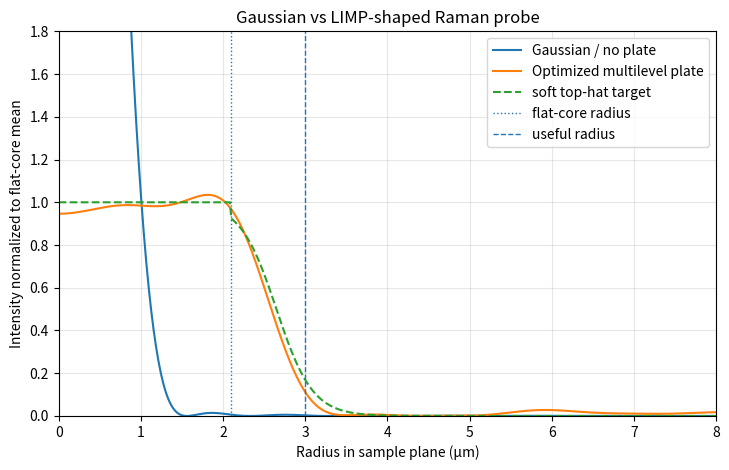
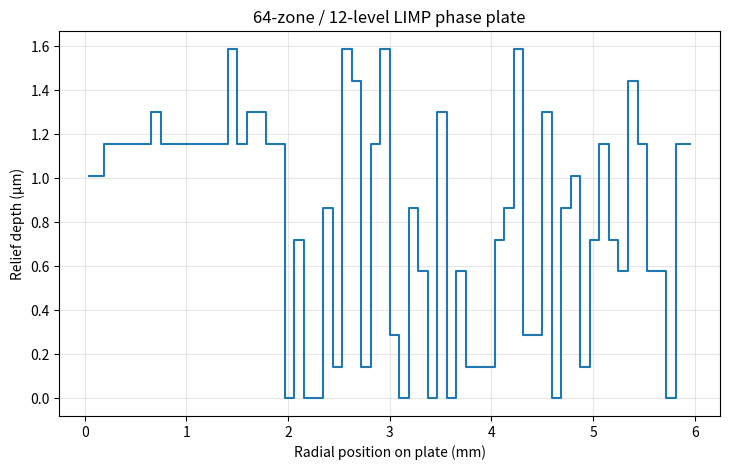

Reproduce these figures in Python, in order.
"""Optimize a simple LIMP-fabricable multilevel annular phase plate.

The model is scalar and axisymmetric. A Gaussian input beam illuminates a fused-
silica phase plate divided into concentric annular zones. Each zone can take one
of a finite number of phase/depth levels.

The default design is intended for a 785 nm Raman probe in microfluidic flow.
Instead of forcing a hard-edged top-hat, the optimizer targets a flat central
core followed by a smooth roll-off. The objective balances four quantities:

1. flatness inside the central core;
2. agreement with the soft edge;
3. optical energy retained inside the useful Raman probe;
4. light in the first sidelobe region.

The inputs are grouped below so the script can be reused for another wavelength,
beam diameter, target probe size, number of zones or number of relief levels.

Dependencies: numpy, scipy, matplotlib
"""

import numpy as np
import matplotlib.pyplot as plt
from scipy.special import j0

# -----------------------------------------------------------------------------
# USER INPUTS
# -----------------------------------------------------------------------------
WAVELENGTH_NM = 785.0
REFRACTIVE_INDEX = 1.453
NA = 0.40

# Expanded beam / illuminated phase-plate aperture.
# A 10 mm beam can also be tested simply by changing this value.
PUPIL_DIAMETER_MM = 12.0
INPUT_GAUSSIAN_RADIUS_MM = 4.8  # field-amplitude 1/e radius

# Soft-top-hat target in the sample plane.
# Default: about 4.2 µm flat core and about 6 µm useful probe diameter.
FLAT_CORE_DIAMETER_UM = 4.2
USEFUL_DIAMETER_UM = 6.0
SOFT_EDGE_CENTER_UM = 2.65
SOFT_EDGE_WIDTH_UM = 0.22

# Recommended first-build design.
N_ZONES = 64
N_PHASE_LEVELS = 12

# Fabrication-tolerance assumptions.
DEPTH_ERROR_NM = 50.0
SURFACE_RA_NM = 37.5

# Optimizer settings. Increase restarts/passes for a more thorough search.
N_RESTARTS = 6
MAX_GREEDY_PASSES = 5
RANDOM_SEED = 20261012

# Focal-plane range used to assess the design.
FOCAL_RADIUS_UM = 12.0

# Objective weights: flat core + smooth edge + enough energy.
W_CORE_FLATNESS = 1.25
W_EDGE_SHAPE = 0.85
W_USEFUL_ENERGY = 1.25
W_SIDELOBE = 0.65

# -----------------------------------------------------------------------------
# PREPARE RADIAL DIFFRACTION MODEL
# -----------------------------------------------------------------------------
lam = WAVELENGTH_NM * 1e-9
n = REFRACTIVE_INDEX
D = PUPIL_DIAMETER_MM * 1e-3
rmax = D / 2.0
f = D / (2.0 * NA)  # paraxial relation D ≈ 2 f NA
beam_radius = INPUT_GAUSSIAN_RADIUS_MM * 1e-3

core_radius = FLAT_CORE_DIAMETER_UM * 1e-6 / 2.0
useful_radius = USEFUL_DIAMETER_UM * 1e-6 / 2.0
edge_center = SOFT_EDGE_CENTER_UM * 1e-6
edge_width = SOFT_EDGE_WIDTH_UM * 1e-6

zone_edges = np.linspace(0.0, rmax, N_ZONES + 1)
zone_width = zone_edges[1] - zone_edges[0]

rho = np.linspace(0.0, FOCAL_RADIUS_UM * 1e-6, 801)
area_weight = np.maximum(rho, rho[1] / 2.0)

r = np.linspace(0.0, rmax, 3000)
input_amplitude = np.exp(-(r / beam_radius) ** 2)

k = 2.0 * np.pi / lam
J = j0((k / f) * np.outer(rho, r))

# Complex focal-field contribution from every annular zone.
C = np.zeros((N_ZONES, len(rho)), dtype=complex)
for z in range(N_ZONES):
    if z < N_ZONES - 1:
        mask = (r >= zone_edges[z]) & (r < zone_edges[z + 1])
    else:
        mask = (r >= zone_edges[z]) & (r <= zone_edges[z + 1])
    C[z] = np.trapezoid(
        J[:, mask] * (input_amplitude[mask] * r[mask])[None, :],
        r[mask],
        axis=1,
    )

phase_values = 2.0 * np.pi * np.arange(N_PHASE_LEVELS) / N_PHASE_LEVELS
core = rho <= core_radius
transition = (rho > core_radius) & (rho <= useful_radius)
sidelobe_region = (rho > useful_radius) & (rho <= 2.0 * useful_radius)
useful = rho <= useful_radius

# Soft target: unit intensity in the core, then a logistic roll-off.
target = np.ones_like(rho)
edge_mask = rho > core_radius
target[edge_mask] = 1.0 / (
    1.0 + np.exp(np.clip((rho[edge_mask] - edge_center) / edge_width, -60, 60))
)


def field_from_codes(codes):
    """Focal-plane complex field for integer phase-level codes."""
    return np.sum(C * np.exp(1j * phase_values[codes])[:, None], axis=0)


def intensity_from_codes(codes):
    return np.abs(field_from_codes(codes)) ** 2


def metrics(I):
    """Return useful energy and shape metrics for one radial intensity profile."""
    total_energy = np.sum(I * area_weight)
    useful_energy = np.sum(I[useful] * area_weight[useful]) / total_energy

    core_mean = np.sum(I[core] * area_weight[core]) / np.sum(area_weight[core])
    In = I / core_mean

    core_cv = np.sqrt(
        np.sum((In[core] - 1.0) ** 2 * area_weight[core])
        / np.sum(area_weight[core])
    )

    if np.any(transition):
        edge_rmse = np.sqrt(
            np.sum((In[transition] - target[transition]) ** 2 * area_weight[transition])
            / np.sum(area_weight[transition])
        )
    else:
        edge_rmse = 0.0

    sidelobe_energy = (
        np.sum(I[sidelobe_region] * area_weight[sidelobe_region]) / total_energy
        if np.any(sidelobe_region)
        else 0.0
    )

    core_minmax = I[core].min() / I[core].max()
    return useful_energy, core_cv, edge_rmse, sidelobe_energy, core_minmax


def score(codes):
    """Balanced objective: flat core + smooth edge + enough energy."""
    useful_energy, core_cv, edge_rmse, sidelobe_energy, _ = metrics(
        intensity_from_codes(codes)
    )

    return (
        W_CORE_FLATNESS * core_cv
        + W_EDGE_SHAPE * edge_rmse
        + W_USEFUL_ENERGY * (1.0 - useful_energy)
        + W_SIDELOBE * sidelobe_energy
    )


# -----------------------------------------------------------------------------
# SIMPLE DISCRETE OPTIMIZER
# -----------------------------------------------------------------------------
rng = np.random.default_rng(RANDOM_SEED)
best_codes = None
best_score = np.inf

for restart in range(N_RESTARTS):
    codes = rng.integers(0, N_PHASE_LEVELS, size=N_ZONES)
    current_score = score(codes)

    for _ in range(MAX_GREEDY_PASSES):
        improved = False
        for zone in range(N_ZONES):
            old_code = codes[zone]
            local_code = old_code
            local_score = current_score

            for candidate in range(N_PHASE_LEVELS):
                if candidate == old_code:
                    continue
                codes[zone] = candidate
                candidate_score = score(codes)
                if candidate_score < local_score:
                    local_score = candidate_score
                    local_code = candidate

            codes[zone] = local_code
            if local_score < current_score - 1e-12:
                current_score = local_score
                improved = True

        if not improved:
            break

    if current_score < best_score:
        best_score = current_score
        best_codes = codes.copy()

# -----------------------------------------------------------------------------
# CONVERT PHASE LEVELS TO FUSED-SILICA RELIEF DEPTHS
# -----------------------------------------------------------------------------
h_2pi = lam / (n - 1.0)
depth_step = h_2pi / N_PHASE_LEVELS
depths = best_codes * depth_step

I_ref = intensity_from_codes(np.zeros(N_ZONES, dtype=int))
I_opt = intensity_from_codes(best_codes)

# -----------------------------------------------------------------------------
# MONTE-CARLO DEPTH TOLERANCE
# -----------------------------------------------------------------------------
n_mc = 300
mc_metrics = []
for _ in range(n_mc):
    jitter = rng.uniform(
        -DEPTH_ERROR_NM * 1e-9,
        DEPTH_ERROR_NM * 1e-9,
        size=N_ZONES,
    )
    phase = 2.0 * np.pi * (n - 1.0) * (depths + jitter) / lam
    E = np.sum(C * np.exp(1j * phase)[:, None], axis=0)
    mc_metrics.append(metrics(np.abs(E) ** 2))
mc_metrics = np.asarray(mc_metrics)

# Roughness is reported separately as an approximate coherent-efficiency factor.
Rq = SURFACE_RA_NM * 1e-9 * np.sqrt(np.pi / 2.0)
sigma_phi = 2.0 * np.pi * (n - 1.0) * Rq / lam
roughness_coherent_efficiency = np.exp(-sigma_phi**2)

# -----------------------------------------------------------------------------
# RESULTS
# -----------------------------------------------------------------------------
print("\nOptical assumptions")
print(f"  wavelength                  : {WAVELENGTH_NM:.1f} nm")
print(f"  NA                          : {NA:.3f}")
print(f"  effective focal length      : {f * 1e3:.3f} mm")
print(f"  illuminated pupil diameter  : {PUPIL_DIAMETER_MM:.3f} mm")
print(f"  flat-core diameter          : {FLAT_CORE_DIAMETER_UM:.3f} µm")
print(f"  useful-probe diameter       : {USEFUL_DIAMETER_UM:.3f} µm")

print("\nFabrication design")
print(f"  annular zones               : {N_ZONES}")
print(f"  zone width                  : {zone_width * 1e6:.1f} µm")
print(f"  phase/depth levels          : {N_PHASE_LEVELS}")
print(f"  full 2π relief depth        : {h_2pi * 1e6:.3f} µm")
print(f"  nominal depth increment     : {depth_step * 1e9:.1f} nm")
print(f"  optimizer score             : {best_score:.5f}")

for label, I in [("Gaussian / no plate", I_ref), ("Optimized phase plate", I_opt)]:
    useful_energy, core_cv, edge_rmse, sidelobe_energy, core_minmax = metrics(I)
    print(f"\n{label}")
    print(f"  energy in useful probe      : {useful_energy:.4f}")
    print(f"  CV in flat core             : {core_cv:.4f}")
    print(f"  soft-edge RMSE              : {edge_rmse:.4f}")
    print(f"  first-sidelobe energy       : {sidelobe_energy:.4f}")
    print(f"  min/max in flat core        : {core_minmax:.4f}")

print("\nDepth-error Monte Carlo")
print(f"  assumed zone error          : ±{DEPTH_ERROR_NM:.1f} nm")
print(f"  median core CV              : {np.median(mc_metrics[:,1]):.4f}")
print(
    f"  5th-95th percentile core CV: {np.percentile(mc_metrics[:,1],5):.4f} - "
    f"{np.percentile(mc_metrics[:,1],95):.4f}"
)
print(f"  roughness coherent factor   : {roughness_coherent_efficiency:.4f}")

print("\nZone design")
print("zone, inner_mm, outer_mm, phase_code, depth_um")
for z in range(N_ZONES):
    print(
        f"{z+1:02d}, {zone_edges[z]*1e3:.4f}, {zone_edges[z+1]*1e3:.4f}, "
        f"{best_codes[z]}, {depths[z]*1e6:.4f}"
    )

# -----------------------------------------------------------------------------
# PLOTS
# -----------------------------------------------------------------------------
# Normalize both profiles by the mean intensity in the requested flat core.
def core_normalized(I):
    mean_core = np.sum(I[core] * area_weight[core]) / np.sum(area_weight[core])
    return I / mean_core

plt.figure(figsize=(7.4, 4.8))
plt.plot(rho * 1e6, core_normalized(I_ref), label="Gaussian / no plate")
plt.plot(rho * 1e6, core_normalized(I_opt), label="Optimized multilevel plate")
plt.plot(rho * 1e6, target, "--", label="soft top-hat target")
plt.axvline(core_radius * 1e6, linestyle=":", linewidth=1, label="flat-core radius")
plt.axvline(useful_radius * 1e6, linestyle="--", linewidth=1, label="useful radius")
plt.xlabel("Radius in sample plane (µm)")
plt.ylabel("Intensity normalized to flat-core mean")
plt.title("Gaussian vs LIMP-shaped Raman probe")
plt.xlim(0, min(8.0, FOCAL_RADIUS_UM))
plt.ylim(0, 1.8)
plt.grid(alpha=0.3)
plt.legend()
plt.tight_layout()
plt.savefig("gaussian_vs_soft_tophat_raman.png", dpi=180)

zone_centers = 0.5 * (zone_edges[:-1] + zone_edges[1:])
plt.figure(figsize=(7.4, 4.8))
plt.step(zone_centers * 1e3, depths * 1e6, where="mid")
plt.xlabel("Radial position on plate (mm)")
plt.ylabel("Relief depth (µm)")
plt.title("64-zone / 12-level LIMP phase plate")
plt.grid(alpha=0.3)
plt.tight_layout()
plt.savefig("optimized_limp_phaseplate_depths.png", dpi=180)
plt.show()

print("\nSaved: gaussian_vs_soft_tophat_raman.png")
print("Saved: optimized_limp_phaseplate_depths.png")
